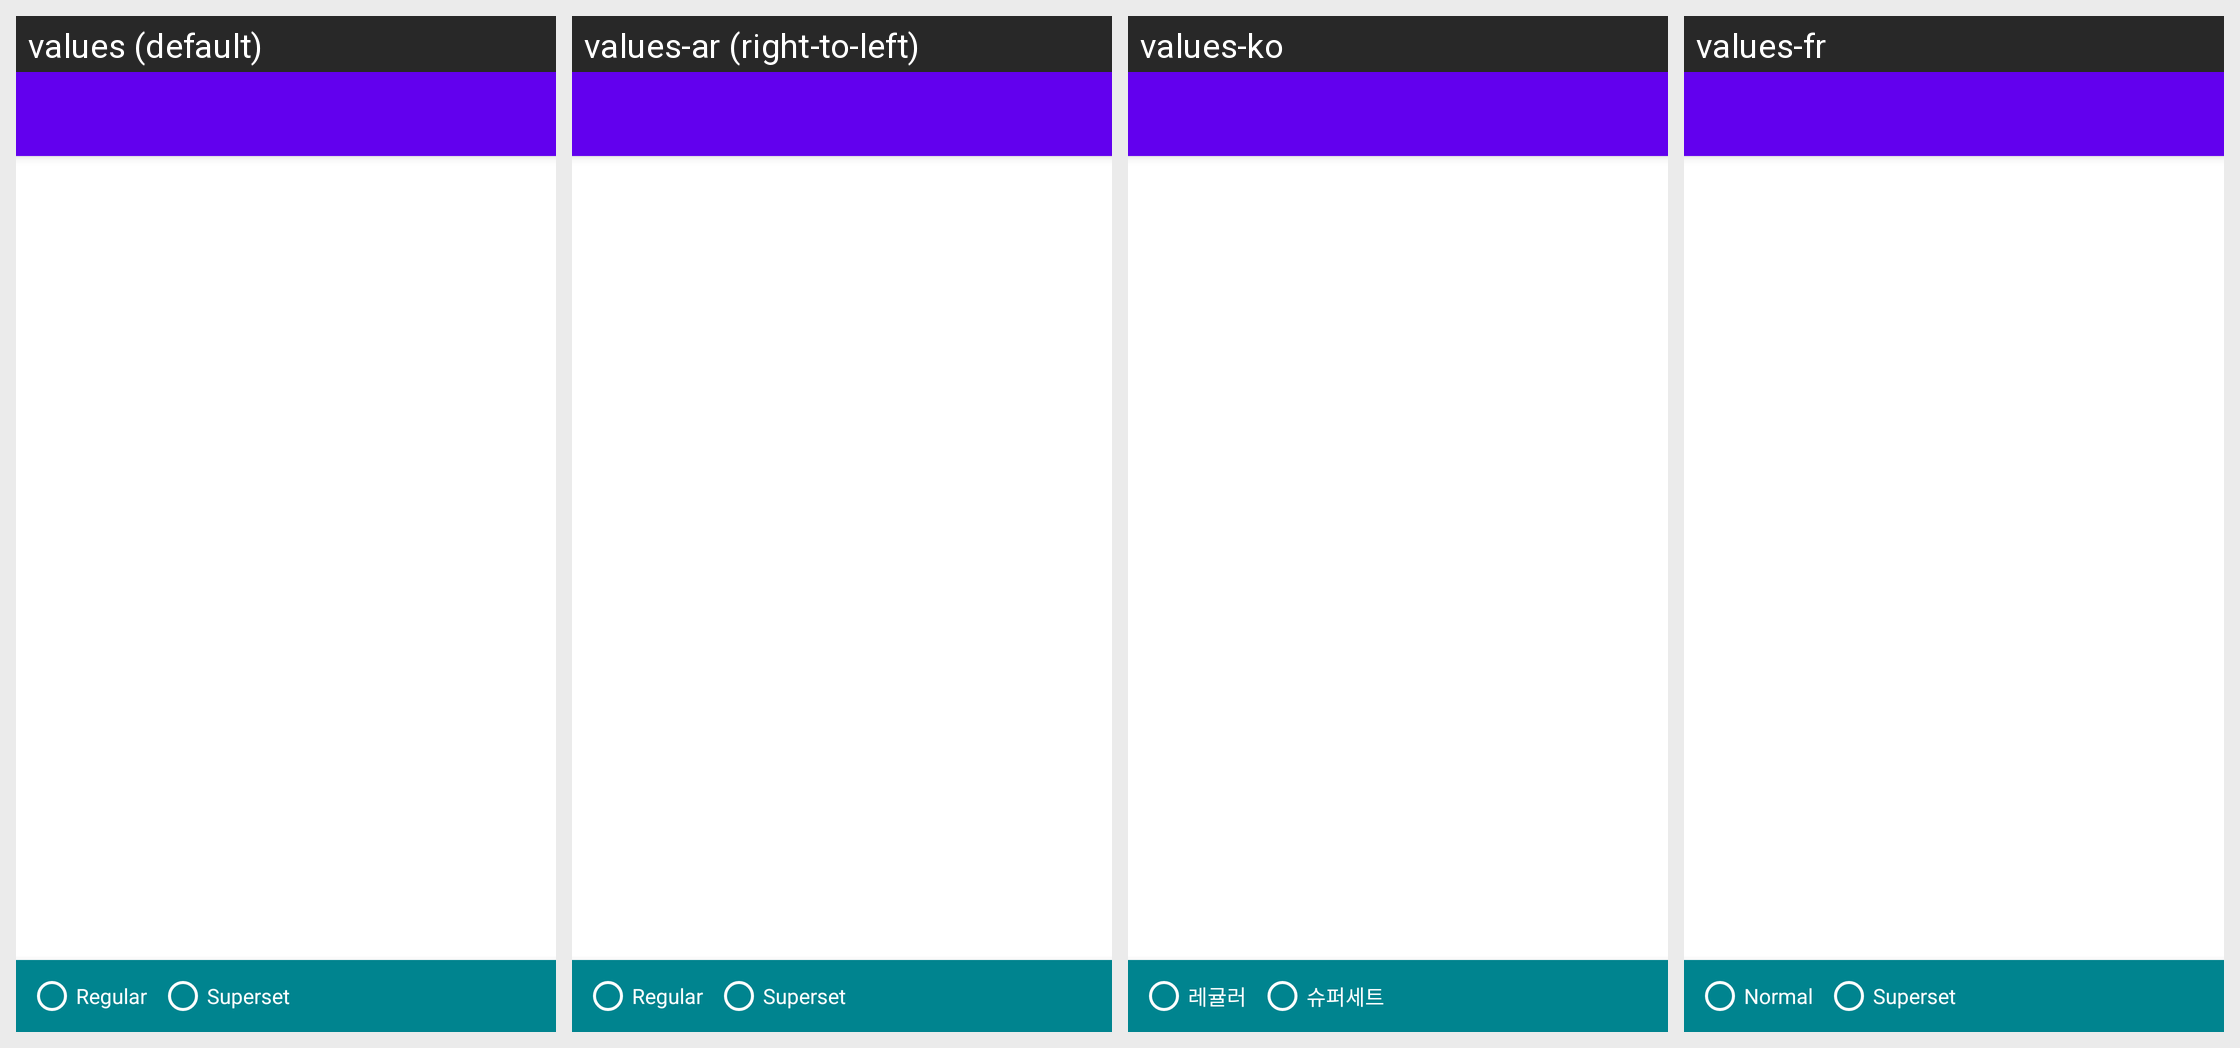

Here is an Android app screen in its default locale and in the app's own translations. Write out the translated-string differences for the strings that appear on this screen.
Android screen res/layout/activity_exercise_select.xml rendered under 4 locales, left to right: values (default), values-ar (right-to-left), values-ko, values-fr. Device: Nexus 5 (rendered at 1080×1920; each locale shown at half size, 540×960, under a caption strip naming it); theme Theme.MaterialComponents.DayNight.NoActionBar.
Other locales in the repository, not shown: values-af, values-am, values-as, values-az, values-be, values-bg, values-bn, values-bs, values-ca, values-cs, values-da, values-de, values-el, values-en-rCA, values-en-rGB, values-en-rIN, values-en-rXC, values-es, values-es-rUS, values-et, values-eu, values-fa, values-fi, values-fr-rCA, values-gl, values-gu, values-he, values-hi, values-hr, values-hu, values-hy, values-id, values-in, values-is, values-it, values-iw, values-ja, values-ka, values-kk, values-km, values-kn, values-ky, values-lo, values-lt, values-lv, values-mk, values-ml, values-mn, values-mr, values-ms, values-my, values-nb, values-ne, values-nl, values-no, values-or, values-pa, values-pl, values-pt, values-pt-rBR, values-pt-rPT, values-ro, values-ru, values-si, values-sk, values-sl, values-sq, values-sr, values-sv, values-sw, values-ta, values-te, values-th, values-tl, values-tr, values-uk, values-ur, values-uz, values-vi, values-zh, values-zh-rCN, values-zh-rHK, values-zh-rTW, values-zu.
Strings drawn on this screen, with the default value and each locale's value (text and hints the layout hard-codes, and strings that could not be matched under every locale, appear in the picture but are not listed):

super_set_toolbar__add_single
  values: Regular
  values-ar: Regular  [not translated; the default value is used]
  values-ko: 레귤러
  values-fr: Normal

super_set_toolbar__add_multiple
  values: Superset
  values-ar: Superset  [not translated; the default value is used]
  values-ko: 슈퍼세트
  values-fr: Superset
